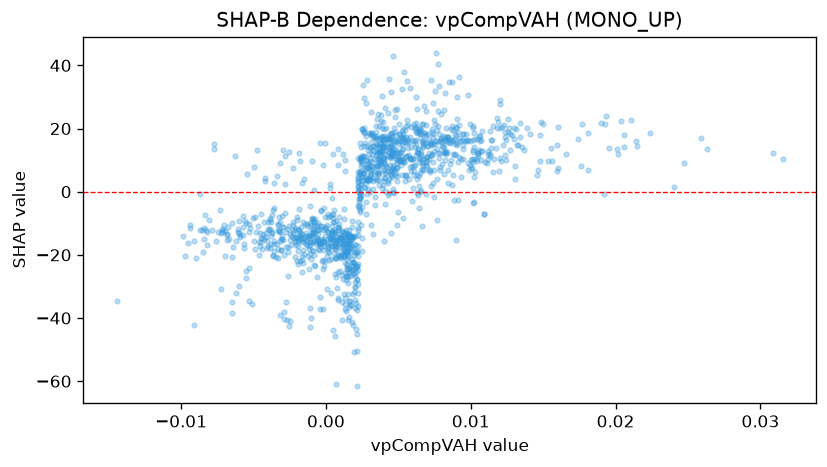

The data file committed next to this chart (first rows):
feature_value, shap_value
-0.001636, -21.61
0.004513, 31.54
0.007284, 14.79
0.0006056, -45.58
0.0007733, -30.4
-0.002958, -15.29
-0.003114, -18.44
-0.003651, -20.41
-0.0008952, -15.94
-0.003637, -20.11
-0.00288, -19.95
0.001607, -24.4
0.001255, -18.93
0.0006377, -15.38
0.000842, 8.463
0.0008616, -19.3
0.0006127, -12.61
-0.002773, -12.9
-0.004246, -15.04
-0.001022, -16.04
-0.0006741, -16.42
-0.006433, -17.54
-0.00952, -16.15
-0.003161, -12.79
-0.00435, -13.35
-0.003735, -13.09
-0.006671, -14.9
-0.001512, -14.65
-0.001899, -11.84
0.01281, 17.95
0.008897, 18.3
0.004179, 11.74
0.002229, 6.34
0.002181, -24.78
0.003647, 14.33
-0.00217, -20.8
-0.0006324, -15.64
-0.00162, 2.731
-0.002162, -15.52
-0.001072, -16.98
0.0006621, -21.04
0.001647, -17.46
-0.00213, -12.17
-0.005519, -25.11
-0.00683, -13.73
-0.006266, 11.25
-0.004881, -7.86
-0.00412, -12.98
0.001179, -12.82
-0.001555, -9.506
-1.951516605913639e-05, -11.33
-0.001262, -14.12
-0.006504, -34.82
-0.002839, -6.758
0.001643, -14.29
0.0009551, -14.63
-0.001133, -10.06
-0.0001477, -15.71
-0.003579, -5.175
-0.003286, -10.4
... 1,255 more rows
